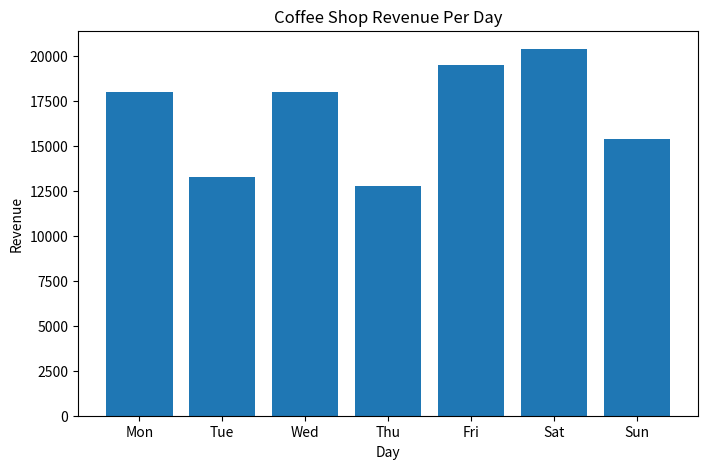
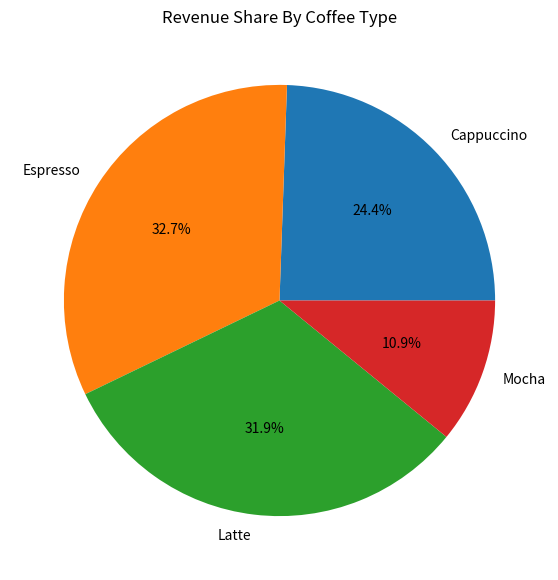

Here is the Python script that generated these plots, in order:
# =============================
# Coffee Sales Data Science Project
# =============================

# Import Libraries
import pandas as pd
import numpy as np
import matplotlib.pyplot as plt

# -----------------------------
# Step 1: Create Coffee Sales Dataset
# -----------------------------

data = {
    "Day": ["Mon", "Tue", "Wed", "Thu", "Fri", "Sat", "Sun"],
    "Coffee_Type": ["Latte", "Cappuccino", "Espresso", "Mocha", "Latte", "Espresso", "Cappuccino"],
    "Cups_Sold": [120, 95, 150, 80, 130, 170, 110],
    "Price_Per_Cup": [150, 140, 120, 160, 150, 120, 140]
}

df = pd.DataFrame(data)

# -----------------------------
# Step 2: Show Dataset
# -----------------------------

print("Coffee Shop Dataset")
print(df)

# -----------------------------
# Step 3: Add Revenue Column
# -----------------------------

df["Revenue"] = df["Cups_Sold"] * df["Price_Per_Cup"]

print("\nDataset With Revenue")
print(df)

# -----------------------------
# Step 4: Basic Analysis
# -----------------------------

total_revenue = df["Revenue"].sum()
average_sales = df["Cups_Sold"].mean()
best_day = df.loc[df["Revenue"].idxmax()]

print("\nTotal Revenue =", total_revenue)
print("Average Cups Sold =", average_sales)

print("\nBest Sales Day")
print(best_day)

# -----------------------------
# Step 5: Group By Coffee Type
# -----------------------------

coffee_summary = df.groupby("Coffee_Type")["Revenue"].sum()

print("\nRevenue By Coffee Type")
print(coffee_summary)

# -----------------------------
# Step 6: Plot Graph
# -----------------------------

plt.figure(figsize=(8,5))

plt.bar(df["Day"], df["Revenue"])

plt.title("Coffee Shop Revenue Per Day")
plt.xlabel("Day")
plt.ylabel("Revenue")

plt.show()

# -----------------------------
# Step 7: Pie Chart
# -----------------------------

plt.figure(figsize=(7,7))

plt.pie(
    coffee_summary,
    labels=coffee_summary.index,
    autopct='%1.1f%%'
)

plt.title("Revenue Share By Coffee Type")

plt.show()

# -----------------------------
# Step 8: Save Dataset
# -----------------------------

df.to_csv("coffee_sales.csv", index=False)

print("\nCSV File Saved Successfully!")
